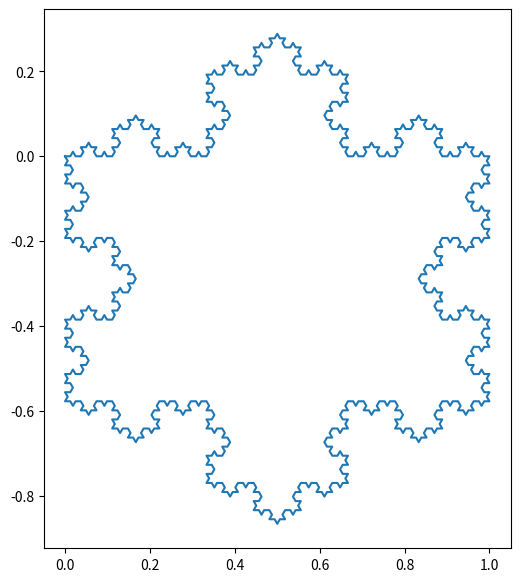

Source code (Python):
import numpy as np
import matplotlib.pyplot as plt

def rotate(v, angle_deg):
    angle = np.radians(angle_deg)
    x, y = v
    return np.array([
        x*np.cos(angle) - y*np.sin(angle),
        x*np.sin(angle) + y*np.cos(angle)
    ])

def expand_segment(v):
    return [
        v/3,
        rotate(v/3, 60),
        rotate(v/3, -60),
        v/3
    ]

def build_path(iterations):
    path = [np.array([1.0, 0.0])]

    for _ in range(iterations):
        new_path = []
        for v in path:
            new_path.extend(expand_segment(v))
        path = new_path

    return path

def path_to_coords(path, start=(0.0, 0.0)):
    points = [np.array(start, dtype=float)]
    current = np.array(start, dtype=float)

    for v in path:
        current = current + v
        points.append(current.copy())

    return np.array(points)

def make_snowflake(iterations):
    side = build_path(iterations)

    side1 = side
    side2 = [rotate(v, -120) for v in side]
    side3 = [rotate(v,  120) for v in side]

    pts1 = path_to_coords(side1, start=(0.0, 0.0))
    pts2 = path_to_coords(side2, start=pts1[-1])
    pts3 = path_to_coords(side3, start=pts2[-1])

    # avoid repeating the joining points
    snowflake = np.vstack([pts1, pts2[1:], pts3[1:]])
    return snowflake

coords = make_snowflake(4)

plt.figure(figsize=(7,7))
plt.plot(coords[:,0], coords[:,1])
plt.gca().set_aspect('equal', 'box')
plt.show()
